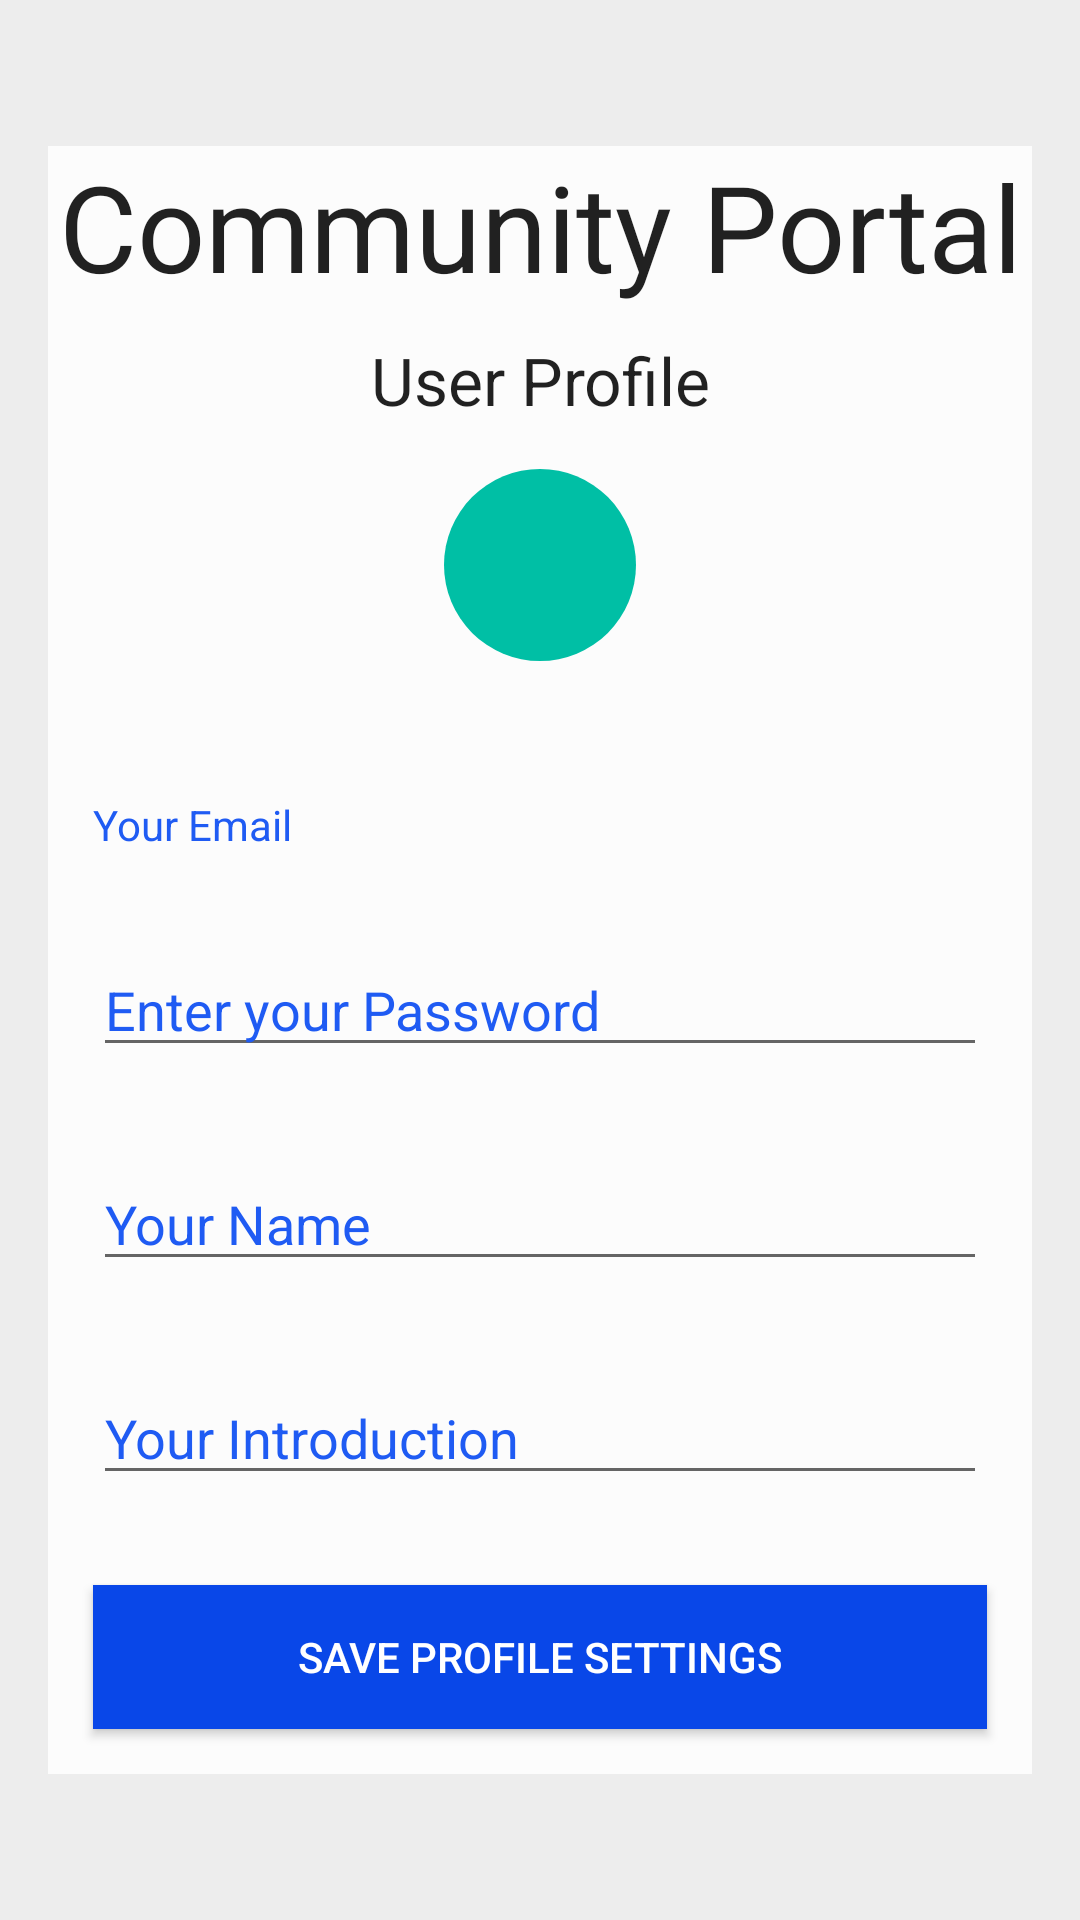

Android layout source for this screen:
<!-- AndroidManifest.xml: application theme AppTheme -->
<!-- res/layout/activity_add__edit__user.xml -->
<?xml version="1.0" encoding="utf-8"?>
<RelativeLayout
    xmlns:android="http://schemas.android.com/apk/res/android"
    xmlns:app="http://schemas.android.com/apk/res-auto"
    xmlns:tools="http://schemas.android.com/tools"
    android:layout_width="match_parent"
    android:paddingBottom="16dp"
    android:background="@color/LightGreyLine"
    android:paddingTop="16dp"
    android:paddingLeft="16dp"
    android:paddingRight="16dp"
    android:layout_height="match_parent"
    tools:context=".Add_Edit_User">

    <LinearLayout
        android:layout_width="match_parent"
        android:layout_height="wrap_content"
        android:orientation="vertical"
        android:background="@drawable/bordertext"
        android:layout_centerHorizontal="true"
        android:layout_centerVertical="true">
        <TextView
            android:layout_width="match_parent"
            android:layout_height="wrap_content"
            android:textAlignment="center"
            android:text="Community Portal"
            android:textSize="40dp"
            android:layout_marginBottom="10dp"
            android:textAppearance="@style/TextAppearance.AppCompat.Large"
            android:gravity="center_horizontal" />
        <TextView
            android:layout_width="match_parent"
            android:layout_height="wrap_content"
            android:textAlignment="center"
            android:text="User Profile"
            android:layout_marginBottom="15dp"
            android:textAppearance="@style/TextAppearance.AppCompat.Large"
            android:gravity="center_horizontal" />
        <ImageView
            android:id="@+id/profileimage"
            android:layout_width="64dp"
            android:layout_height="64dp"
            android:background="@drawable/circlebackgroundgreen"
            android:padding="10dp"
            android:layout_marginBottom="30dp"
            android:layout_gravity="center"
            android:src="@drawable/ic_person_black_24dp" />

        <TextView
            android:layout_margin="15dp"
            android:layout_width="match_parent"
            android:layout_height="wrap_content"
            android:id="@+id/profileemail"
            android:hint="Your Email"/>
        <EditText
            android:layout_margin="15dp"
            android:inputType="textPassword"
            android:layout_width="match_parent"
            android:layout_height="wrap_content"
            android:id="@+id/profilepassword"
            android:hint="Enter your Password"
            />
        <EditText
            android:layout_margin="15dp"
            android:layout_width="match_parent"
            android:layout_height="wrap_content"
            android:id="@+id/profileusername"
            android:hint="Your Name"
            />
        <EditText
            android:layout_margin="15dp"
            android:layout_width="match_parent"
            android:layout_height="wrap_content"
            android:id="@+id/profileintroduction"
            android:hint="Your Introduction"
            />

        <Button
            android:layout_margin="15dp"
            android:layout_width="match_parent"
            android:layout_height="wrap_content"
            android:id="@+id/SaveProfile"
            android:textColor="@android:color/white"
            android:background="@color/colorPrimaryDark"
            android:text="Save Profile Settings"/>


    </LinearLayout>

</RelativeLayout>
<!-- resources referenced by this layout -->
<resources>
  <color name="LightGreyLine">#ededed</color>
  <color name="colorPrimaryDark">#0947E8</color>
  <!-- drawable bordertext (drawable) -->
  <?xml version="1.0" encoding="utf-8"?>
  <shape
      xmlns:android="http://schemas.android.com/apk/res/android"
      android:shape="rectangle">
      <stroke
          android:width="300dp"
          android:color="@color/Background" />
  </shape>
  <!-- drawable circlebackgroundgreen (drawable) -->
  <?xml version="1.0" encoding="utf-8"?>
  <shape android:shape="oval" xmlns:android="http://schemas.android.com/apk/res/android">
      <solid android:color="@color/MaterialGreen"/>
  </shape>
  <style name="AppTheme" parent="Theme.AppCompat.Light.DarkActionBar">
          
          <item name="colorPrimary">@color/colorPrimary</item>
          <item name="colorPrimaryDark">@color/colorPrimaryDark</item>
          <item name="colorAccent">@color/colorAccent</item>
          <item name="android:textColorHint">@color/colorPrimary</item>
      </style>
  <color name="Background">#fcfcfc</color>
  <color name="MaterialGreen">#00bfa5</color>
  <color name="colorPrimary">#1F5BF3</color>
  <color name="colorAccent">#00A5FF</color>
</resources>
